The GitHub repository NinhGiang/coraldetection contains a labelled image folder "data" with 14 categories: ACER, APAL, CNAT, DANT, DSTR, GORG, MALC, MCAV, MMEA, MONT, PALY, SPO, SSID, TUNI. Examples follow, each with its label.

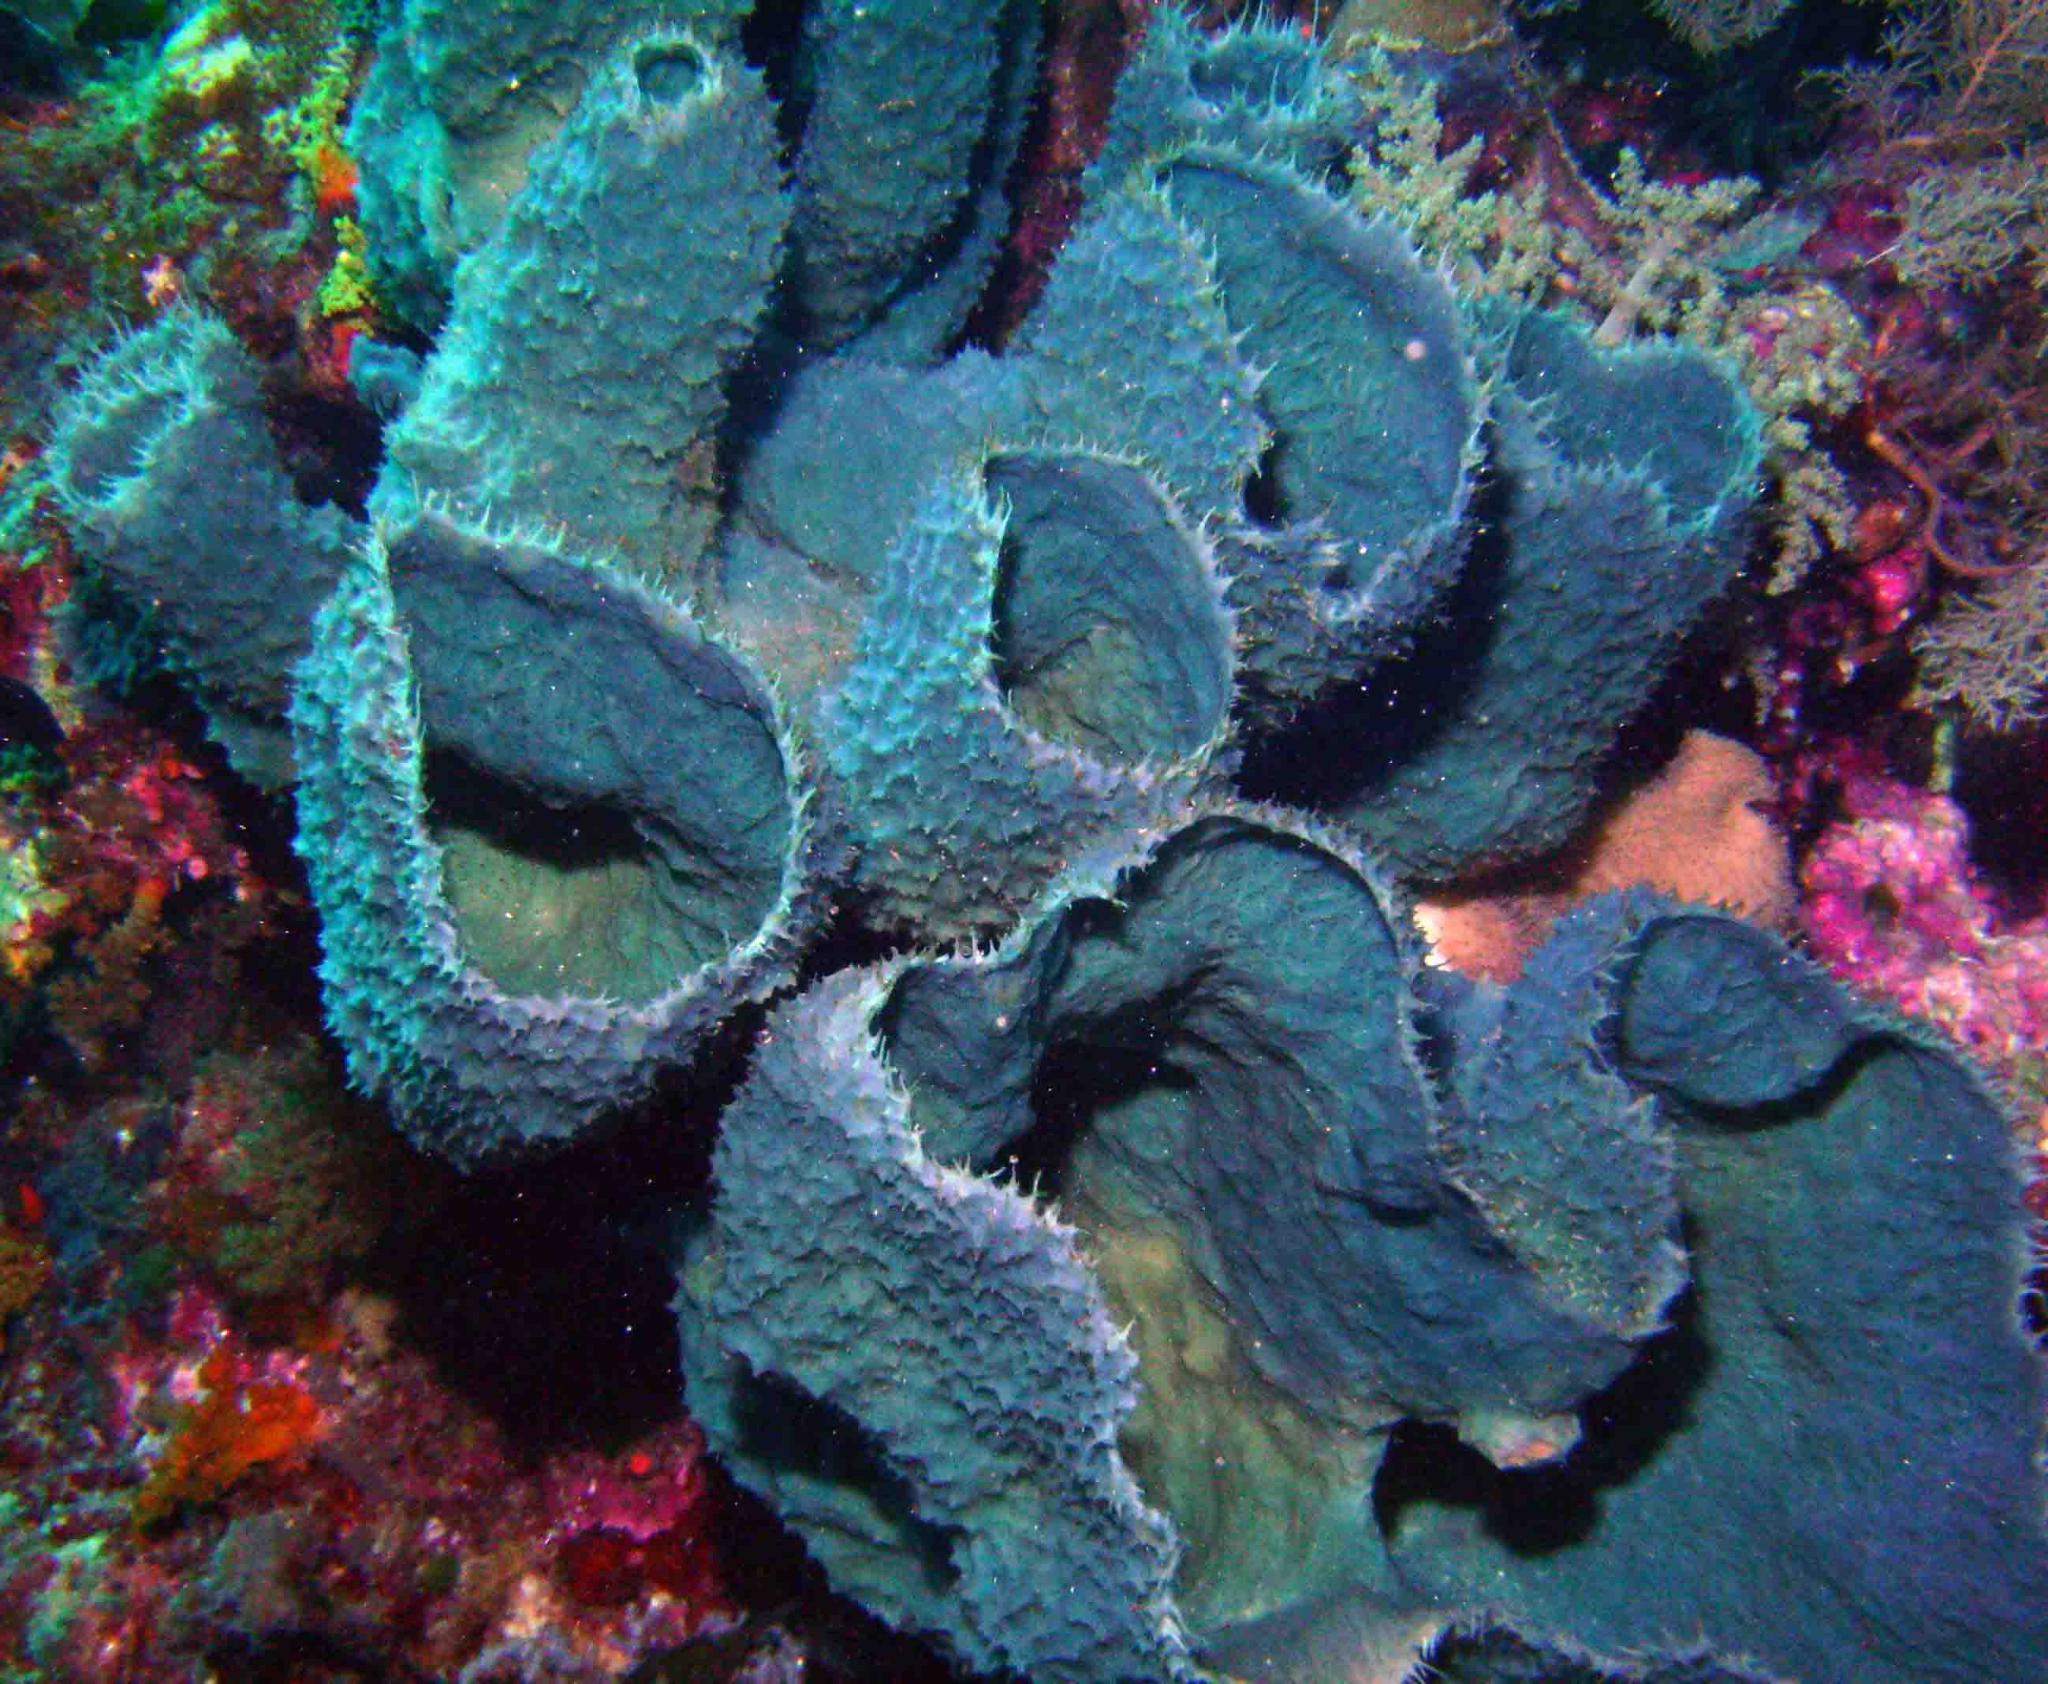
Label: SPO

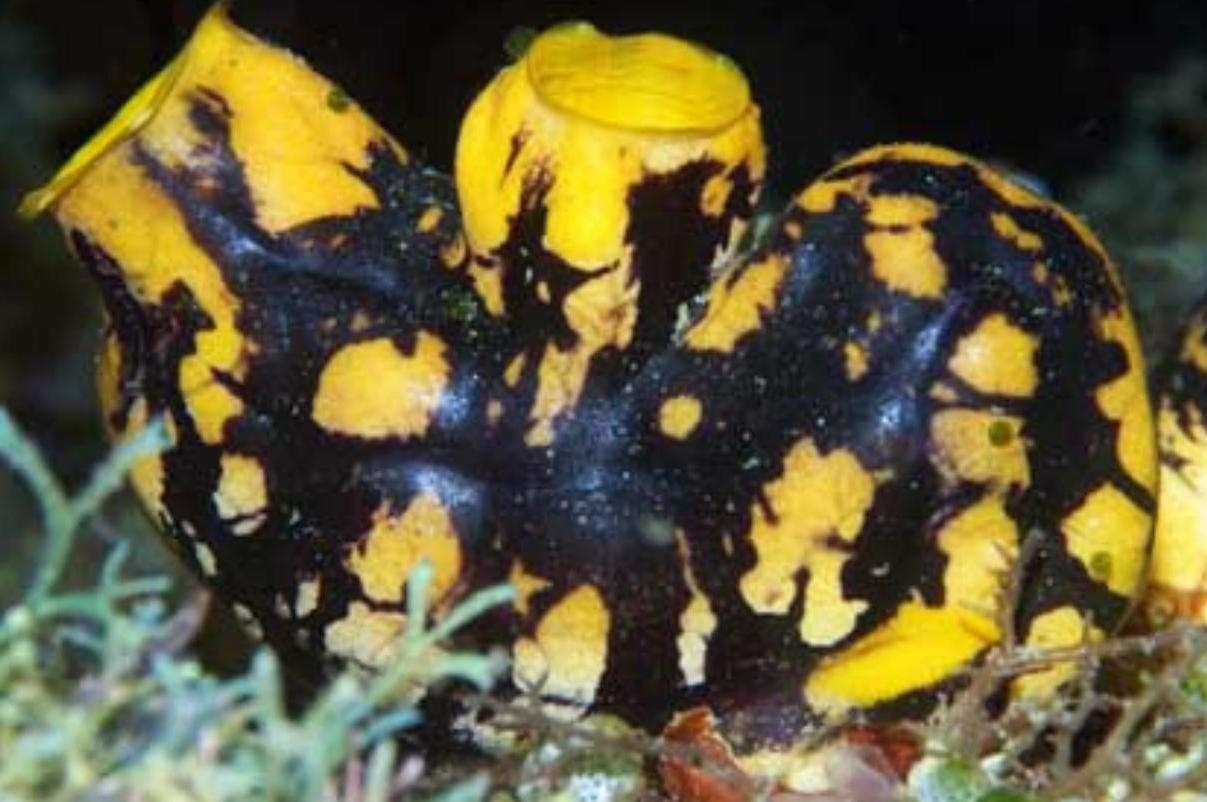
Label: TUNI

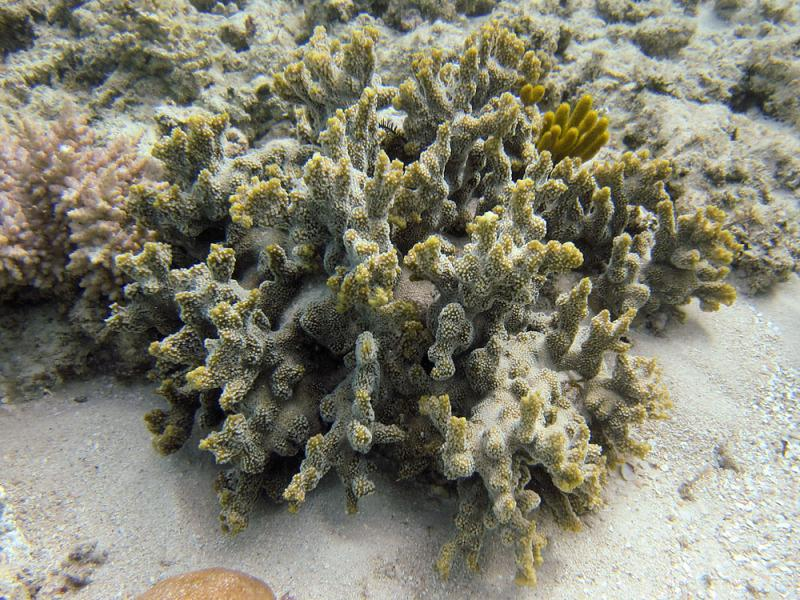
Label: MONT

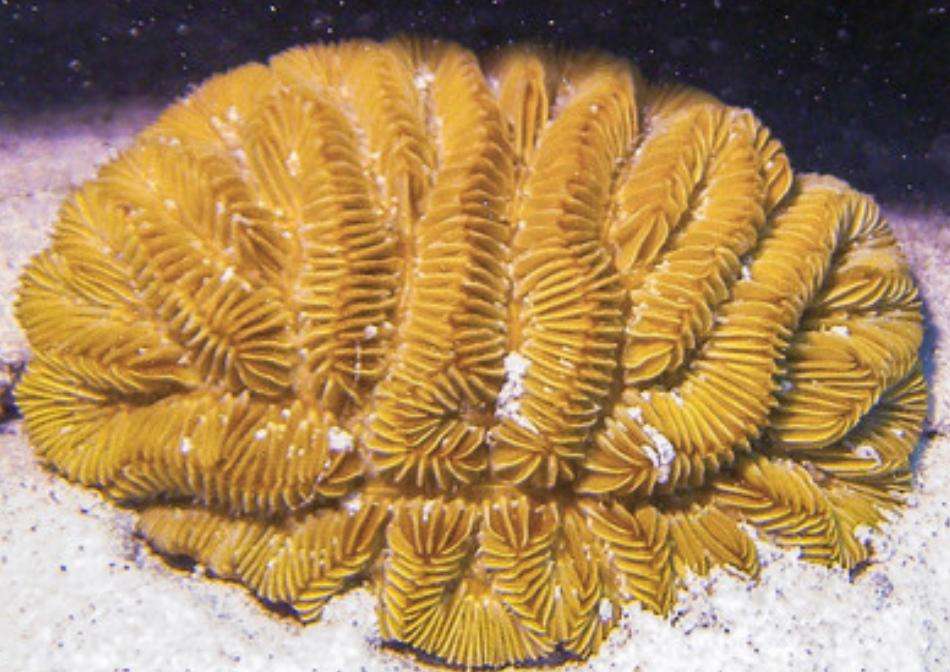
Label: MMEA

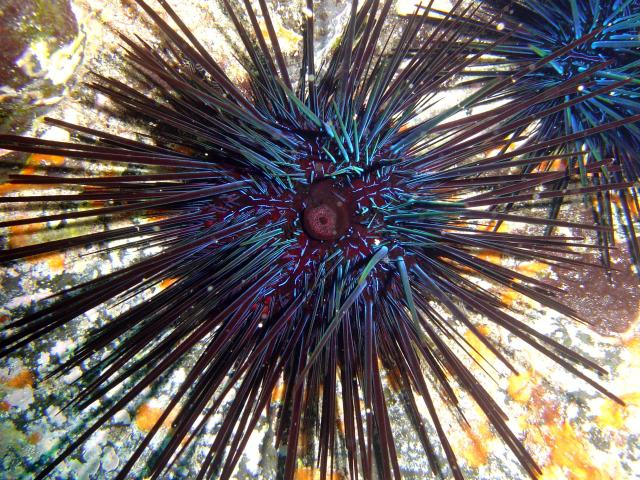
Label: DANT

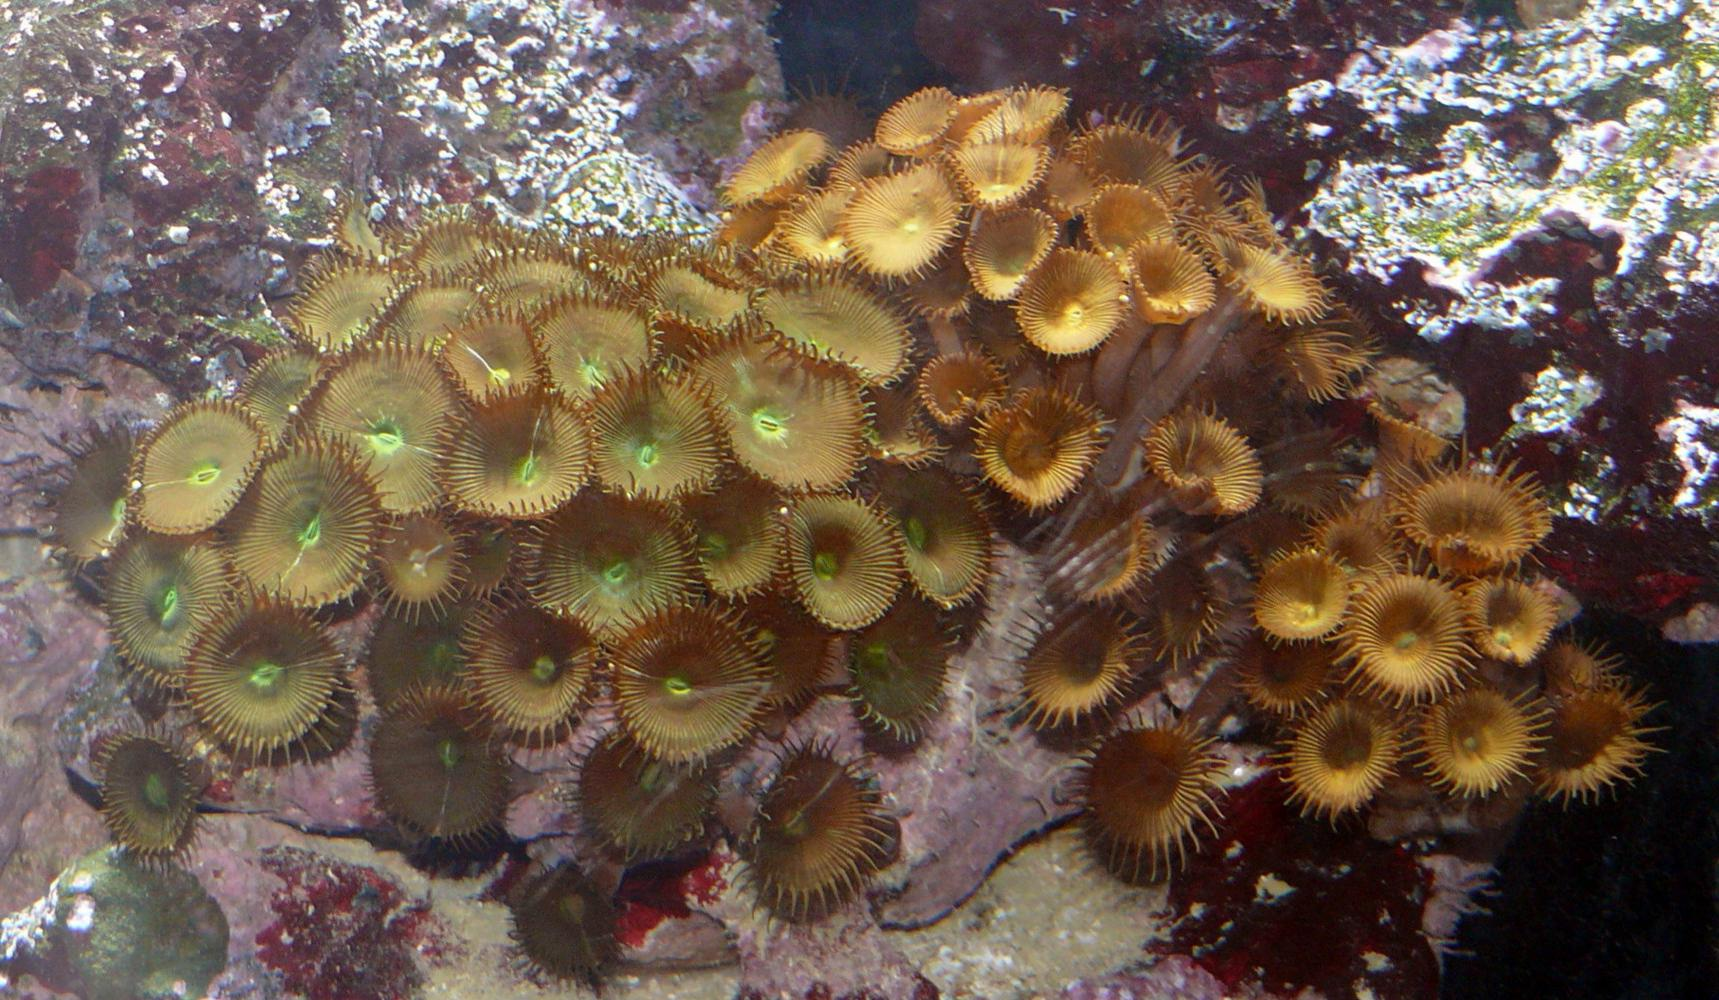
Label: PALY
